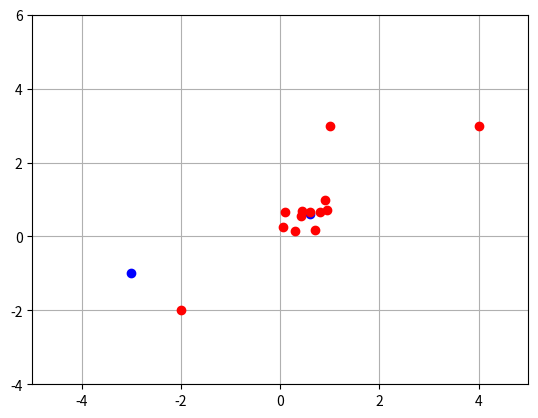

Python code for this plot:
import numpy as np
B = np.random.random((10,2))
import matplotlib.pyplot as plt
pr = np.random.random((2,1))

plt.plot(pr[0],pr[1],'bo')
plt.plot(B[:,0], B[:,1], 'ro')
plt.axis([-1,1,-1,1])
plt.grid(True)
plt.show
#Hasta aqui termina ejemplo_05
#k=3 impresion de las coordenadas mas cercanas

"""
k = np.zeros((3,2))
k = np.append(k,(1,2))
k = np.append(k,(3,4))
k = k.reshape(-1,2)
"""

arrayDistancias = np.zeros((10))
print("Distancias")
for i in range(0,10):
    d = np.sqrt( np.sum(np.power(np.subtract(B[i],pr),2.0) ) )
    print(d)
    arrayDistancias[i] = d
#obtener las 3 distancias menores
#con numpy argmin devuelve los indices de los valores minimos
# amin devuelve el valor minimo
# [redacted]
print('\n\n')
for i in range(1,4):
    indexMin=np.argmin(arrayDistancias)
    print(B[indexMin])
    arrayDistancias[indexMin]=2



"""
for i in range(0,4):
    d1 = np.amin(arrayDistancias)
    indice1 = np.indexmin
    
    
k[0] = B[0]
k[1] = B[1]
k[2] = B[2]

for i in arrayDIstancias:
    if arrayDistancias[i]<
        d1 = arrayDistancias[0]
        
"""
        
    

#Laboratorio dados 10 puntos en el plano y un punto de referencia:
#a)Graficar los puntos con pyplot
#b)Imprimir las coordenadas de los k=3 puntos más cercanos al punto de referencia
#este ejemplo fue de k=1



pa = np.array([-2,-2])
pb = np.array([1,3])
pc = np.array([4,3])
pr = np.array([-3,-1])
#para elevar al cuadrado en python  = **2 doble asterisco y la potencia
resta = np.subtract(pa,pr)  #paso a paso
restaCuadrado = np.power(resta,2.0)
sumatoria = np.sum(restaCuadrado)
distancia = np.sqrt(sumatoria)
distanciaAR = np.sqrt( np.sum(np.power(np.subtract(pa,pr),2.0) ) ) #un solo paso
distanciaBR = np.sqrt( np.sum(np.power(np.subtract(pb,pr),2.0) ) )
distanciaCR = np.sqrt( np.sum(np.power(np.subtract(pc,pr),2.0) ) )

miVector = np.array([1,2,3,4,5,6,7,8,9])
A = miVector.reshape(3,3) #cambia a matriz
B = pa # la matriz B comienza con pa
B = np.append(B,pb)#se le agrega
B = np.append(B,pc)#pb y pc
B =B.reshape(-1,2)#se cambia a matriz de dos columnas
pr = np.array([-3,-1])
aux = 0
for i in range(0,3):
    d = np.sqrt( np.sum(np.power(np.subtract(B[i],pr),2.0) ) )
    print(d)      
    if i==0:
        distMin = d
        indiceMin = i
    if d<distMin:
        distMin = d
        indiceMin = i
        
print(B[indiceMin, :])
import matplotlib.pyplot as plt
plt.plot(B[:,0], B[:,1], 'ro')
plt.plot(pr[0],pr[1],'bo')
plt.axis([-5,5,-4,6])
plt.grid(True)
plt.show